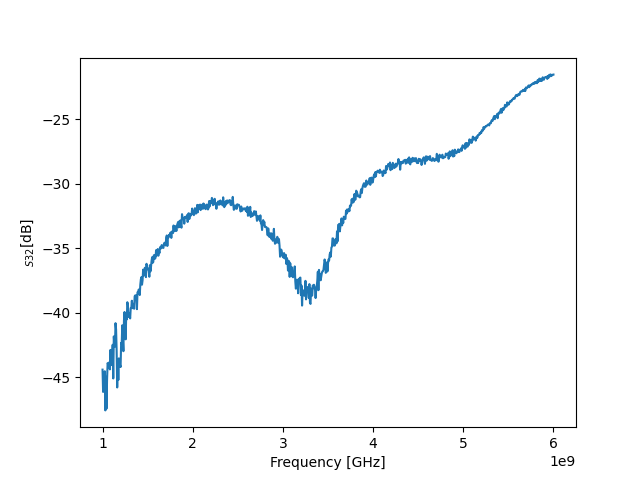

Data behind this chart, as committed beside it:
! FILETYPE CSV
! VERSION 1.0, 1
! TIMESTAMP Wednesday, 14 September 2022 01:38:01
! TIMEZONE (GMT+08:00) Kuala Lumpur, Singapore
! NAME Keysight Technologies
! MODEL N9917A
! SERIAL MY53105078
! FIRMWARE_VERSION A.08.16
! GPS_LATITUDE
! GPS_LONGITUDE
! GPS_TIMESTAMP 0001-01-01 00:00:00Z
! GPS_SECS_SINCE_LAST_READ 0
! CHECKSUM 2126344699
! CORRECTION1 ON U
! DATA Freq, S21
! FREQ UNIT Hz
! DATA UNIT dB
BEGIN
1000000000, -44.41
1006250000, -46.14
1012500000, -45.46
1018750000, -44.8
1025000000, -44.53
1031250000, -47.57
1037500000, -44.96
1043750000, -47.44
1050000000, -45.18
1056250000, -43.9
1062500000, -44.02
1068750000, -44.25
1075000000, -43.84
1081250000, -44.39
1087500000, -42.88
1093750000, -44.06
1100000000, -43.11
1106250000, -43.48
1112500000, -42.48
1118750000, -45.09
1125000000, -41.83
1131250000, -42.5
1137500000, -42.63
1143750000, -40.8
1150000000, -41.27
1156250000, -42.93
1162500000, -45.79
1168750000, -43.62
1175000000, -45.21
1181250000, -43.53
1187500000, -44.19
1193750000, -44.04
1200000000, -44.2
1206250000, -42.33
1212500000, -42.4
1218750000, -40.97
1225000000, -42.12
1231250000, -42.98
1237500000, -40.6
1243750000, -39.94
1250000000, -41
1256250000, -42.06
1262500000, -40.13
... 759 more rows
